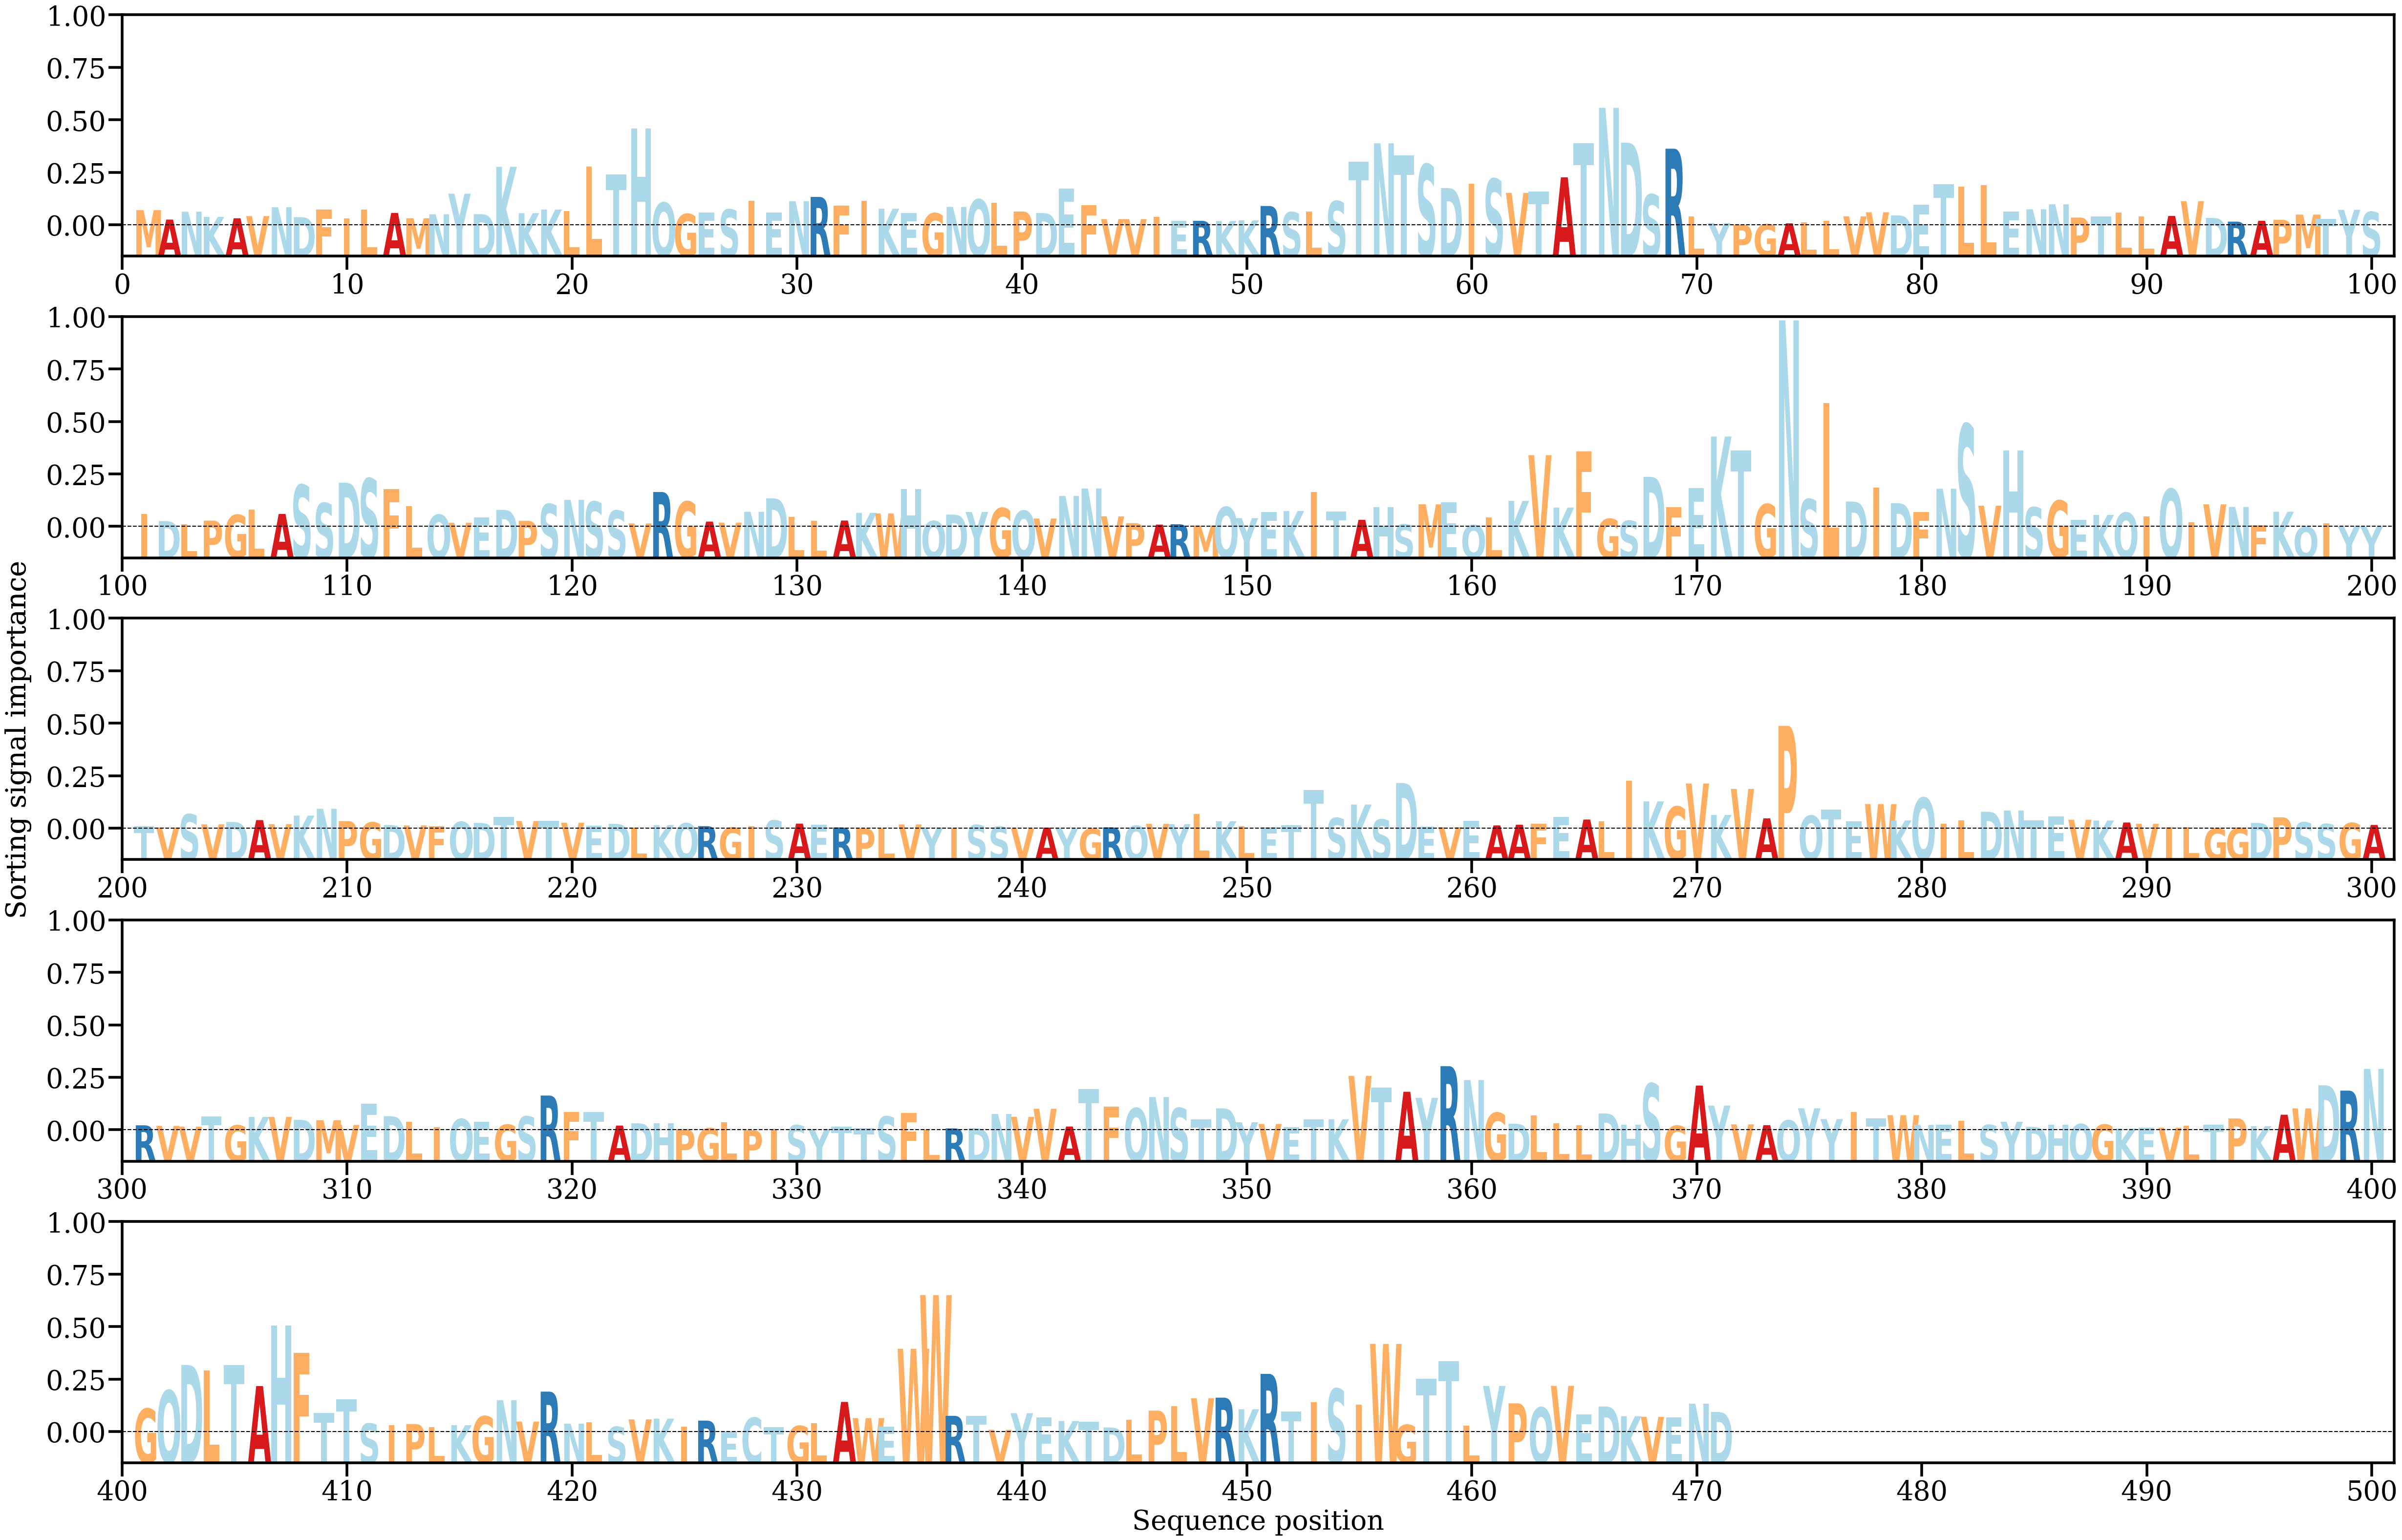

Values plotted in this chart, from the file beside it:
AA, Alpha
M, [0.00166219]
A, [0.0006293]
N, [0.00149582]
K, [0.00092796]
A, [0.00077262]
V, [0.00101219]
N, [0.00198023]
D, [0.00089727]
F, [0.00171258]
I, [0.00078058]
L, [0.0017282]
A, [0.00136007]
M, [0.00077503]
N, [0.00121444]
Y, [0.0034659]
D, [0.00122847]
K, [0.00641176]
K, [0.00132946]
K, [0.00172669]
L, [0.00157906]
L, [0.00645311]
T, [0.00560082]
H, [0.01064069]
Q, [0.00249049]
G, [0.00124018]
E, [0.00140454]
S, [0.001736]
I, [0.00268604]
E, [0.00141734]
N, [0.00264919]
R, [0.00311312]
F, [0.00217588]
I, [0.00270972]
K, [0.00181788]
E, [0.00133835]
G, [0.00131746]
N, [0.00201789]
Q, [0.00283231]
L, [0.0024634]
P, [0.00151236]
D, [0.00134481]
E, [0.00400849]
F, [0.00219194]
V, [0.00068279]
V, [0.0006783]
I, [0.00093046]
E, [0.00049144]
R, [0.00049416]
K, [0.00047424]
K, [0.00054718]
R, [0.00211627]
S, [0.00142856]
L, [0.00148826]
S, [0.00264491]
T, [0.00695913]
N, [0.00899479]
T, [0.00765911]
S, [0.00667776]
D, [0.00408718]
I, [0.00458567]
... 411 more rows
